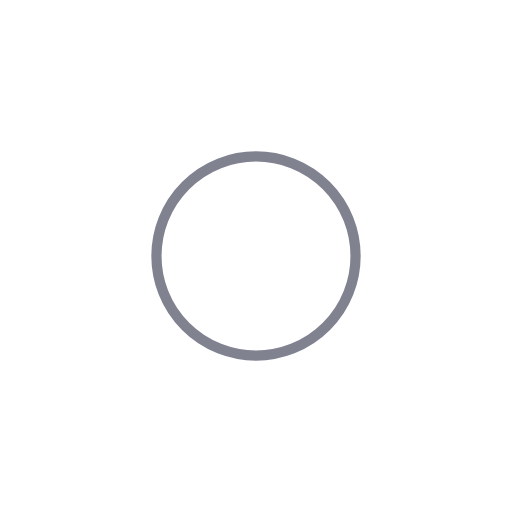
t = 0.00 s
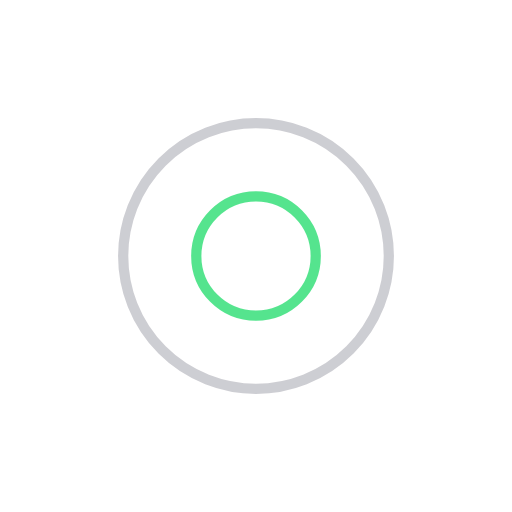
t = 0.25 s
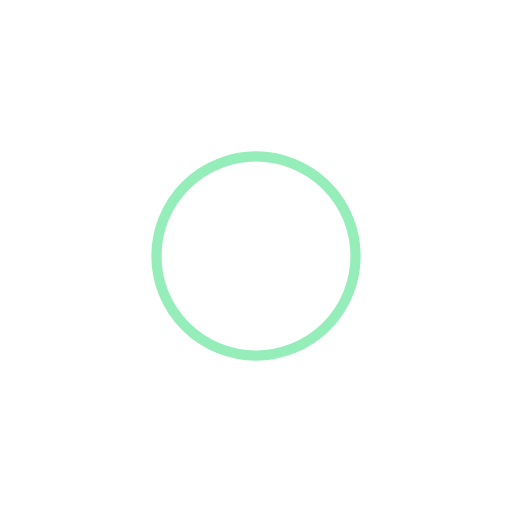
t = 0.50 s
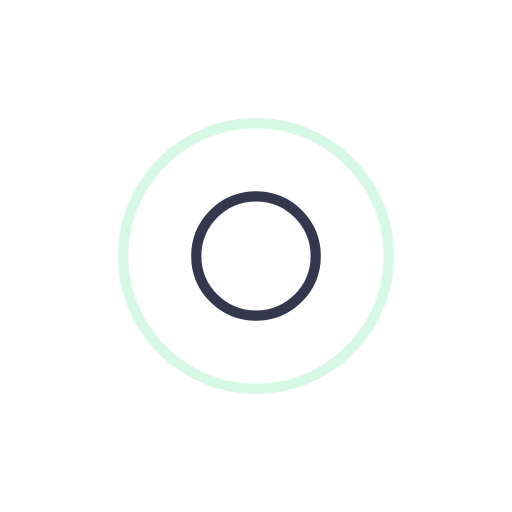
t = 0.75 s

The animated SVG that drew these frames (rendered in a browser with its animation timeline set to each time). Animation: 4 SMIL elements (animate=4); one cycle of 1.00 s, repeats indefinitely.

<?xml version="1.0" encoding="utf-8"?>
<svg xmlns="http://www.w3.org/2000/svg" xmlns:xlink="http://www.w3.org/1999/xlink" style="margin: auto; background: none; display: block; shape-rendering: auto;" width="200px" height="200px" viewBox="0 0 100 100" preserveAspectRatio="xMidYMid">
<circle cx="50" cy="50" r="4.03145" fill="none" stroke="#020621" stroke-width="2">
  <animate attributeName="r" repeatCount="indefinite" dur="1s" values="0;30" keyTimes="0;1" keySplines="0 0.2 0.8 1" calcMode="spline" begin="-0.5s"></animate>
  <animate attributeName="opacity" repeatCount="indefinite" dur="1s" values="1;0" keyTimes="0;1" keySplines="0.2 0 0.8 1" calcMode="spline" begin="-0.5s"></animate>
</circle>
<circle cx="50" cy="50" r="20.9731" fill="none" stroke="#2bde73" stroke-width="2">
  <animate attributeName="r" repeatCount="indefinite" dur="1s" values="0;30" keyTimes="0;1" keySplines="0 0.2 0.8 1" calcMode="spline"></animate>
  <animate attributeName="opacity" repeatCount="indefinite" dur="1s" values="1;0" keyTimes="0;1" keySplines="0.2 0 0.8 1" calcMode="spline"></animate>
</circle>
<!-- [ldio] generated by https://loading.io/ --></svg>